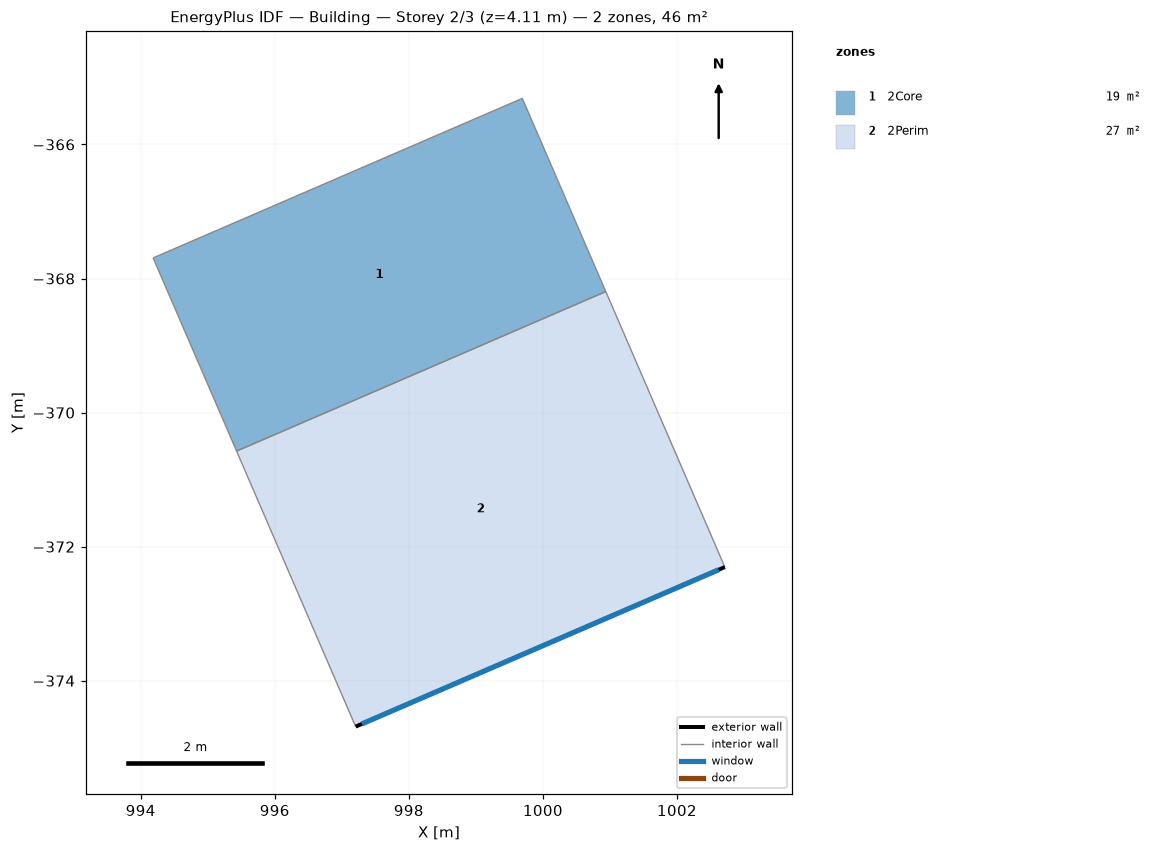
=== STOREY PLAN SPEC (per zone: floor XY polygon, exterior-wall plan segments, windows/doors) ===
zone 1: 2Core  (18.8 m²)
  floor: (995.43, -370.57) (994.19, -367.69) (999.69, -365.31) (1000.94, -368.19)
  interior walls: 4
zone 2: 2Perim  (26.9 m²)
  floor: (997.21, -374.68) (995.43, -370.57) (1000.94, -368.19) (1002.71, -372.30)
  exterior wall: (1002.71, -372.30) – (997.21, -374.68)  [6.0 m]
    window: (1002.62, -372.34) – (997.30, -374.64)  [14.8 m²]
  interior walls: 3

=== DERIVED (storey summary) ===
Building: Building
Storey: 2 of 3  (floor level z = 4.11 m)
Storey gross floor area: 45.7 m²
Zones on this storey: 2
  - 2Core: floor 18.8 m²
  - 2Perim: floor 26.9 m²; exterior wall 6.0 m (24.7 m²); 1 window(s) 14.8 m²; WWR 60.0%
Zone adjacency (shared interzone walls):
  - 2Core ↔ 2Perim